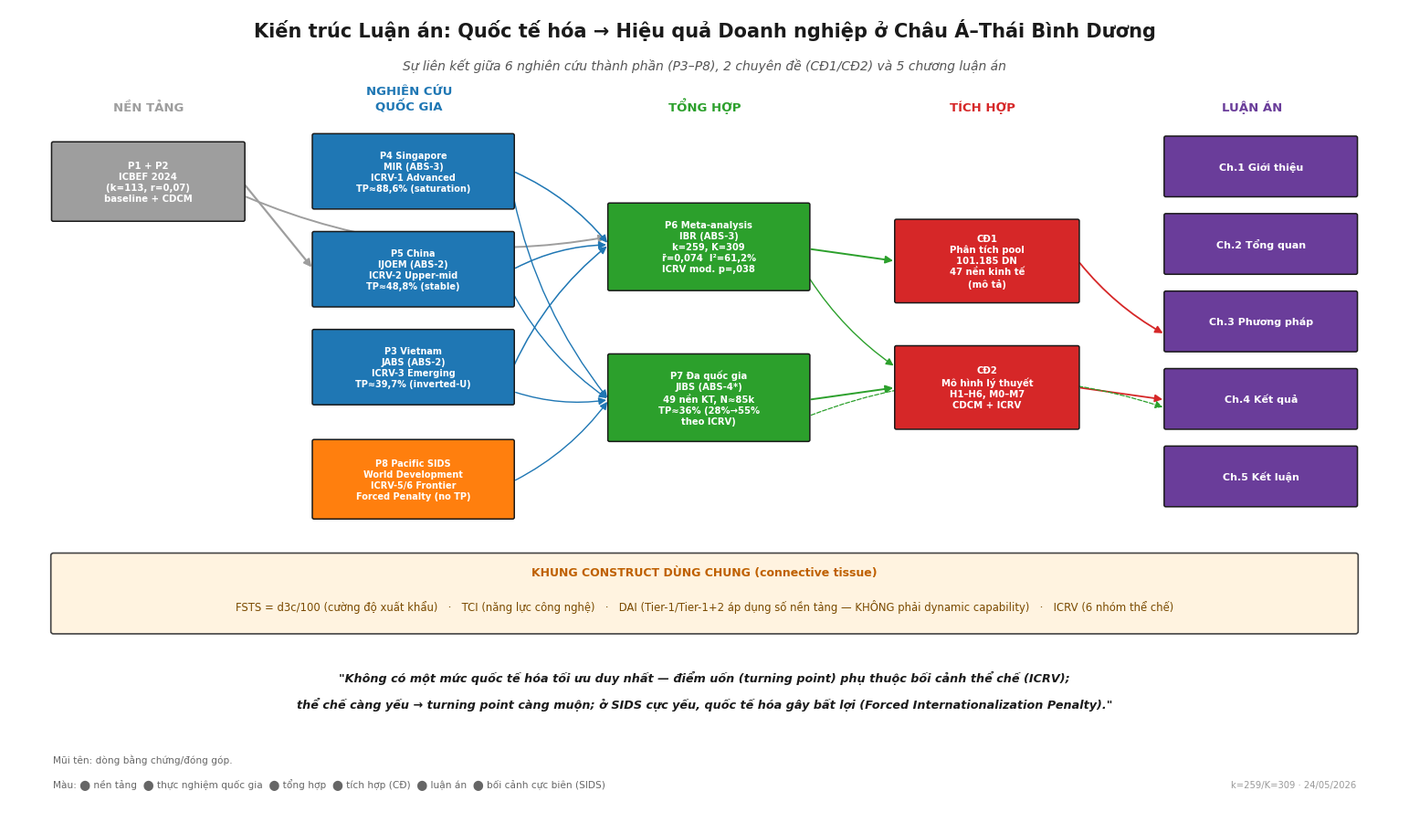

Write Python code to recreate this figure. (Note: this script raises an exception after producing the figure.)
"""
Generate dissertation overview visuals:
  (1) dissertation_linkage_map.png — architecture linking P3-P8, CD1/CD2, 5 chapters
  (2) results_synthesis.png        — turning-point gradient by ICRV regime + curve family
Run: python3 thesis/figures/generate_dissertation_overview.py
"""
import matplotlib
matplotlib.use("Agg")
import matplotlib.pyplot as plt
from matplotlib.patches import FancyBboxPatch, FancyArrowPatch
import numpy as np

plt.rcParams.update({"font.family": "DejaVu Sans", "font.size": 9})

# Palette
C_FOUND = "#9e9e9e"; C_EMP = "#1f77b4"; C_SYN = "#2ca02c"
C_INT = "#d62728"; C_THESIS = "#6a3d9a"; C_EXT = "#ff7f0e"
INK = "#1a1a1a"

def box(ax, x, y, w, h, text, fc, fontsize=8, tc="white", bold=True):
    p = FancyBboxPatch((x, y), w, h, boxstyle="round,pad=0.012,rounding_size=0.02",
                       linewidth=1.1, edgecolor=INK, facecolor=fc, zorder=3)
    ax.add_patch(p)
    ax.text(x + w/2, y + h/2, text, ha="center", va="center", fontsize=fontsize,
            color=tc, weight="bold" if bold else "normal", zorder=4, linespacing=1.25)

def arrow(ax, x1, y1, x2, y2, style="-|>", color=INK, lw=1.3, ls="-", rad=0.0):
    ax.add_patch(FancyArrowPatch((x1, y1), (x2, y2), arrowstyle=style,
                 mutation_scale=12, lw=lw, color=color, linestyle=ls,
                 connectionstyle=f"arc3,rad={rad}", zorder=2))

# ============================================================
# FIGURE 1 — DISSERTATION LINKAGE MAP
# ============================================================
fig, ax = plt.subplots(figsize=(15.5, 9.2))
ax.set_xlim(0, 16); ax.set_ylim(0, 10); ax.axis("off")

ax.text(8, 9.65, "Kiến trúc Luận án: Quốc tế hóa → Hiệu quả Doanh nghiệp ở Châu Á–Thái Bình Dương",
        ha="center", fontsize=15, weight="bold", color=INK)
ax.text(8, 9.25, "Sự liên kết giữa 6 nghiên cứu thành phần (P3–P8), 2 chuyên đề (CĐ1/CĐ2) và 5 chương luận án",
        ha="center", fontsize=10, color="#555", style="italic")

# Column headers
heads = [(1.6,"NỀN TẢNG",C_FOUND),(4.6,"NGHIÊN CỨU\nQUỐC GIA",C_EMP),
         (8.0,"TỔNG HỢP",C_SYN),(11.2,"TÍCH HỢP",C_INT),(14.3,"LUẬN ÁN",C_THESIS)]
for hx, ht, hc in heads:
    ax.text(hx, 8.75, ht, ha="center", fontsize=9.5, weight="bold", color=hc)

# Foundation
box(ax, 0.5, 7.4, 2.2, 0.95, "P1 + P2\nICBEF 2024\n(k=113, r=0,07)\nbaseline + CDCM", C_FOUND, 7.3)

# Empirical country studies (by ICRV regime)
box(ax, 3.5, 7.55, 2.3, 0.9, "P4 Singapore\nMIR (ABS-3)\nICRV-1 Advanced\nTP≈88,6% (saturation)", C_EMP, 7.0)
box(ax, 3.5, 6.35, 2.3, 0.9, "P5 China\nIJOEM (ABS-2)\nICRV-2 Upper-mid\nTP≈48,8% (stable)", C_EMP, 7.0)
box(ax, 3.5, 5.15, 2.3, 0.9, "P3 Vietnam\nJABS (ABS-2)\nICRV-3 Emerging\nTP≈39,7% (inverted-U)", C_EMP, 7.0)
box(ax, 3.5, 3.75, 2.3, 0.95, "P8 Pacific SIDS\nWorld Development\nICRV-5/6 Frontier\nForced Penalty (no TP)", C_EXT, 7.0)

# Synthesis
box(ax, 6.9, 6.55, 2.3, 1.05, "P6 Meta-analysis\nIBR (ABS-3)\nk=259, K=309\nr̄=0,074  I²=61,2%\nICRV mod. p=,038", C_SYN, 7.2)
box(ax, 6.9, 4.7, 2.3, 1.05, "P7 Đa quốc gia\nJIBS (ABS-4*)\n49 nền KT, N≈85k\nTP≈36% (28%→55%\ntheo ICRV)", C_SYN, 7.2)

# Integration
box(ax, 10.2, 6.4, 2.1, 1.0, "CĐ1\nPhân tích pool\n101.185 DN\n47 nền kinh tế\n(mô tả)", C_INT, 7.3)
box(ax, 10.2, 4.85, 2.1, 1.0, "CĐ2\nMô hình lý thuyết\nH1–H6, M0–M7\nCDCM + ICRV", C_INT, 7.3)

# Thesis chapters
chs = [("Ch.1 Giới thiệu",7.7),("Ch.2 Tổng quan",6.75),("Ch.3 Phương pháp",5.8),
       ("Ch.4 Kết quả",4.85),("Ch.5 Kết luận",3.9)]
for ct, cy in chs:
    box(ax, 13.3, cy, 2.2, 0.72, ct, C_THESIS, 8, bold=True)

# Arrows: foundation -> studies/meta
arrow(ax, 2.7, 7.85, 3.5, 6.8, color=C_FOUND, lw=1.6)
arrow(ax, 2.7, 7.7, 6.9, 7.2, color=C_FOUND, lw=1.4, rad=0.15)
# country studies -> P6 meta (evidence)
for sy in (8.0, 6.8, 5.6):
    arrow(ax, 5.8, sy, 6.9, 7.1, color=C_EMP, lw=1.1, rad=-0.12)
# country studies + SIDS -> P7
for sy in (7.7, 6.5, 5.3, 4.2):
    arrow(ax, 5.8, sy, 6.9, 5.2, color=C_EMP, lw=1.0, rad=0.12)
# P6, P7 -> CD2 (theory) and CD1 (pool)
arrow(ax, 9.2, 7.05, 10.2, 6.9, color=C_SYN, lw=1.4)
arrow(ax, 9.2, 5.2, 10.2, 5.35, color=C_SYN, lw=1.4)
arrow(ax, 9.2, 6.7, 10.2, 5.6, color=C_SYN, lw=1.0, rad=0.1)
# CD1, CD2 -> thesis
arrow(ax, 12.3, 6.9, 13.3, 6.0, color=C_INT, lw=1.3, rad=0.1)
arrow(ax, 12.3, 5.35, 13.3, 5.2, color=C_INT, lw=1.3)
# P7/P6 also feed thesis ch4 directly
arrow(ax, 9.2, 5.0, 13.3, 5.1, color=C_SYN, lw=0.9, ls="--", rad=-0.18)

# Shared-construct band (connective tissue)
band = FancyBboxPatch((0.5, 2.35), 15.0, 0.95, boxstyle="round,pad=0.02,rounding_size=0.03",
                      linewidth=1.2, edgecolor="#444", facecolor="#fff3e0", zorder=1)
ax.add_patch(band)
ax.text(8, 3.05, "KHUNG CONSTRUCT DÙNG CHUNG (connective tissue)", ha="center",
        fontsize=9, weight="bold", color="#bf6000")
ax.text(8, 2.62, "FSTS = d3c/100 (cường độ xuất khẩu)   ·   TCI (năng lực công nghệ)   ·   "
        "DAI (Tier-1/Tier-1+2 áp dụng số nền tảng — KHÔNG phải dynamic capability)   ·   "
        "ICRV (6 nhóm thể chế)", ha="center", fontsize=8.4, color="#7a4a00")

# Central thesis statement
ax.text(8, 1.75, '"Không có một mức quốc tế hóa tối ưu duy nhất — điểm uốn (turning point) phụ thuộc bối cảnh thể chế (ICRV);',
        ha="center", fontsize=9.2, style="italic", color=INK, weight="bold")
ax.text(8, 1.42, 'thể chế càng yếu → turning point càng muộn; ở SIDS cực yếu, quốc tế hóa gây bất lợi (Forced Internationalization Penalty)."',
        ha="center", fontsize=9.2, style="italic", color=INK, weight="bold")

# Legend
ax.text(0.5, 0.75, "Mũi tên: dòng bằng chứng/đóng góp.  ", fontsize=7.6, color="#666")
ax.text(0.5, 0.45, "Màu: ⬤ nền tảng  ⬤ thực nghiệm quốc gia  ⬤ tổng hợp  ⬤ tích hợp (CĐ)  ⬤ luận án  ⬤ bối cảnh cực biên (SIDS)",
        fontsize=7.6, color="#666")
ax.text(15.5, 0.45, "k=259/K=309 · 24/05/2026", fontsize=7.2, color="#999", ha="right")

plt.tight_layout()
fig.savefig("thesis/figures/dissertation_linkage_map.png", dpi=200, bbox_inches="tight")
plt.close(fig)

# ============================================================
# FIGURE 2 — RESULTS SYNTHESIS
# ============================================================
fig, (axL, axR) = plt.subplots(1, 2, figsize=(15, 6.4))

# ---- Panel A: turning-point gradient by ICRV regime ----
# Country study points (ICRV regime -> turning point %)
pts = [("P4 Singapore", 1, 88.6, "saturation\n(support-constrained)", C_EMP),
       ("P5 China", 2, 48.8, "stable over time", C_EMP),
       ("P3 Vietnam", 3, 39.7, "inverted-U", C_EMP),
       ("P7 pooled", 2.5, 36.0, "49 economies", C_SYN)]
# P7 cross-regime band: Group I ~28% -> Group V/VI ~55%
reg_x = np.array([1, 2, 3, 4, 5, 6])
reg_tp = np.array([28, 34, 40, 47, 55, np.nan])  # VI = forced penalty (no TP)
axL.plot(reg_x[:5], reg_tp[:5], "o--", color=C_SYN, lw=2, ms=7,
         label="P7: turning point theo nhóm ICRV (28%→55%)", zorder=3)
axL.fill_between(reg_x[:5], reg_tp[:5]-5, reg_tp[:5]+5, color=C_SYN, alpha=0.12, zorder=1)

for name, xr, tp, note, col in pts:
    mk = "D" if name.startswith("P7") else "o"
    axL.scatter(xr, tp, s=130, color=col, edgecolor=INK, zorder=5, marker=mk)
    dy = 6 if name != "P5 China" else -10
    axL.annotate(f"{name}\n{tp}%", (xr, tp), textcoords="offset points",
                 xytext=(8, dy), fontsize=8, weight="bold")

# SIDS forced penalty zone
axL.axvspan(5.5, 6.5, color=C_EXT, alpha=0.15, zorder=0)
axL.scatter(6, 8, s=160, color=C_EXT, edgecolor=INK, marker="X", zorder=5)
axL.annotate("P8 SIDS\nForced Penalty\n(không có TP — quan hệ âm)", (6, 8),
             textcoords="offset points", xytext=(-12, 14), fontsize=8,
             weight="bold", color="#a14a00", ha="center")

axL.set_xticks(range(1, 7))
axL.set_xticklabels(["1\nAdvanced", "2\nUpper-mid", "3\nEmerging", "4\nResource",
                     "5\nSIDS", "6\nFrontier"], fontsize=8)
axL.set_xlabel("Nhóm thể chế ICRV (mạnh → yếu)", fontsize=10, weight="bold")
axL.set_ylabel("Điểm uốn / Turning point (% FSTS)", fontsize=10, weight="bold")
axL.set_title("(A) Turning point là hàm của chất lượng thể chế (ICRV)", fontsize=11, weight="bold")
axL.set_ylim(0, 100); axL.set_xlim(0.5, 6.6)
axL.grid(alpha=0.25, ls=":")
axL.legend(loc="upper left", fontsize=8, framealpha=0.9)

# ---- Panel B: family of context-dependent inverted-U curves ----
x = np.linspace(0, 1, 300)
curves = [("ICRV-1 Advanced (TP≈28%)", 0.28, C_EMP, 1.0),
          ("ICRV-3 Emerging (TP≈40%)", 0.40, "#17a2b8", 1.0),
          ("ICRV-5 SIDS-adj (TP≈55%)", 0.55, C_SYN, 1.0)]
for lbl, tp, col, a in curves:
    # inverted-U with peak at tp: y = -(x-tp)^2 scaled
    y = 1.0 - 6.0 * (x - tp) ** 2
    axR.plot(x * 100, y, color=col, lw=2.4, alpha=a, label=lbl)
    axR.axvline(tp * 100, color=col, ls=":", lw=1, alpha=0.6)

# Forced penalty curve (monotonic decline, SIDS)
y_fp = 0.6 - 1.4 * x
axR.plot(x * 100, y_fp, color=C_EXT, lw=2.6, ls="--",
         label="ICRV-6 SIDS: Forced Penalty (âm đơn điệu)")

axR.axhline(0, color="#999", lw=0.8)
axR.set_xlabel("Cường độ quốc tế hóa FSTS (%)", fontsize=10, weight="bold")
axR.set_ylabel("Hiệu quả (ln năng suất, chuẩn hoá)", fontsize=10, weight="bold")
axR.set_title("(B) Họ đường cong I→P phụ thuộc bối cảnh", fontsize=11, weight="bold")
axR.set_ylim(-1.0, 1.2); axR.set_xlim(0, 100)
axR.grid(alpha=0.25, ls=":")
axR.legend(loc="lower left", fontsize=8, framealpha=0.9)

fig.suptitle("Tổng hợp Kết quả: Quan hệ Quốc tế hóa–Hiệu quả theo Bối cảnh Thể chế (P3–P8, k=259)",
             fontsize=13, weight="bold", y=1.00)
plt.tight_layout()
fig.savefig("thesis/figures/results_synthesis.png", dpi=200, bbox_inches="tight")
plt.close(fig)

print("Saved: thesis/figures/dissertation_linkage_map.png")
print("Saved: thesis/figures/results_synthesis.png")
